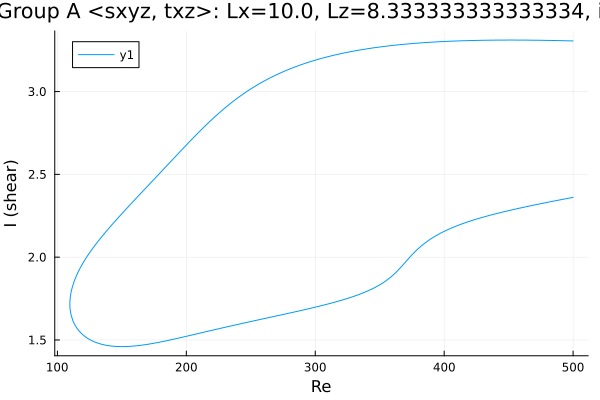

The file beside this chart, header and first rows:
Re, shear
500.0, 3.306
499.9, 3.306
498.4, 3.306
497, 3.306
495.6, 3.307
494.2, 3.307
492.8, 3.307
491.4, 3.307
490, 3.308
488.5, 3.308
487.1, 3.308
485.7, 3.308
484.3, 3.309
482.9, 3.309
481.5, 3.309
480.1, 3.309
478.6, 3.309
478.3, 3.309
476.8, 3.31
475.4, 3.31
474, 3.31
472.6, 3.31
471.2, 3.31
469.8, 3.31
468.4, 3.31
466.9, 3.311
465.5, 3.311
464.1, 3.311
462.7, 3.311
461.3, 3.311
459.9, 3.311
458.5, 3.311
457, 3.311
455.6, 3.311
454.2, 3.311
452.8, 3.311
451.4, 3.311
450, 3.311
448.6, 3.311
447.1, 3.311
445.7, 3.311
444.3, 3.311
442.9, 3.311
441.5, 3.311
440.1, 3.311
438.7, 3.311
437.2, 3.311
435.8, 3.31
434.4, 3.31
433, 3.31
431.6, 3.31
430.2, 3.31
428.8, 3.31
427.3, 3.309
425.9, 3.309
424.5, 3.309
423.1, 3.309
421.7, 3.308
420.3, 3.308
418.9, 3.308
... 565 more rows
